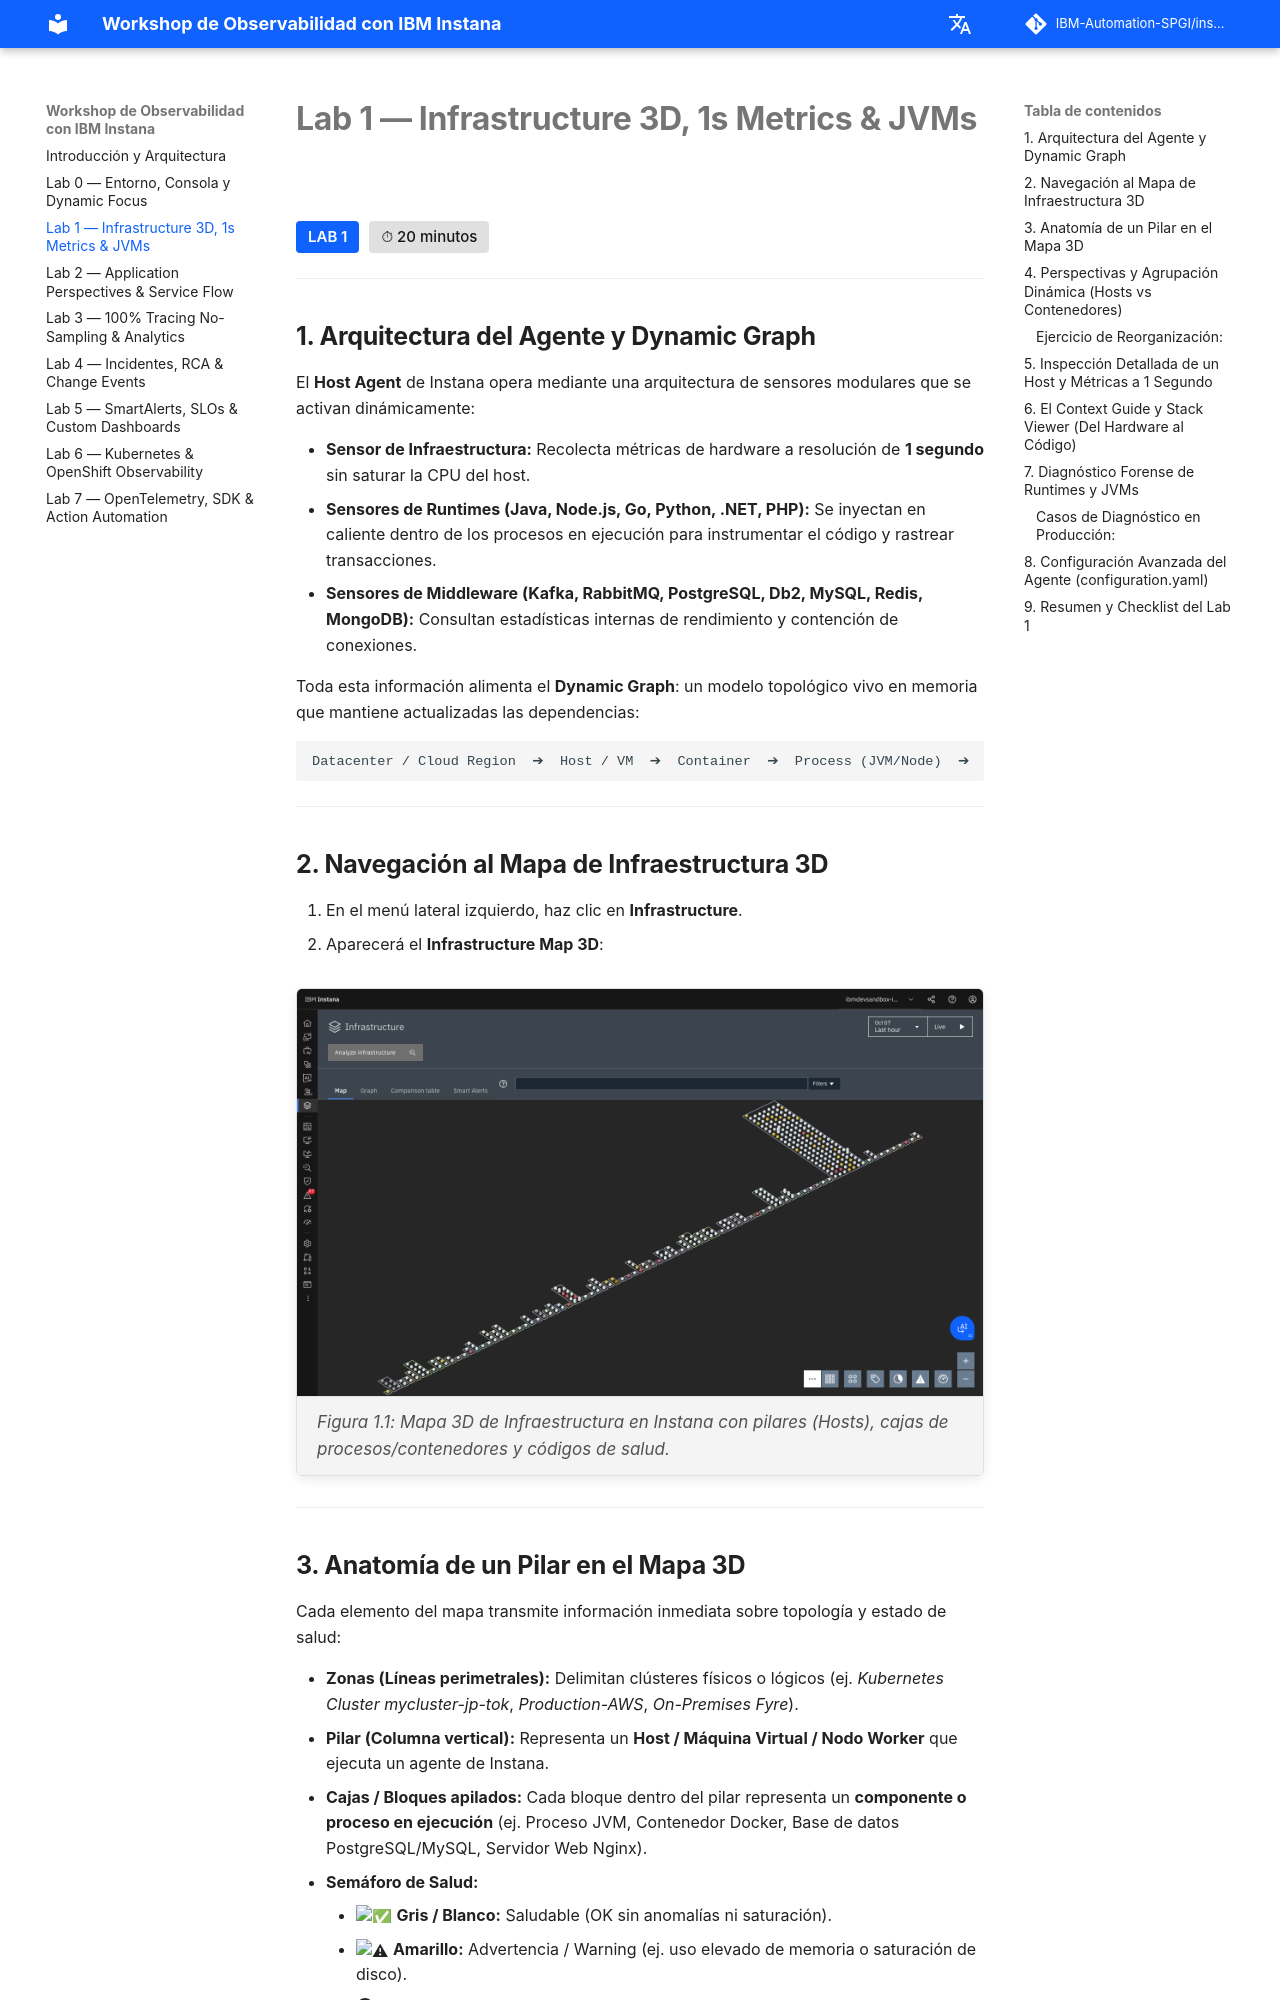

repository: IBM-Automation-SPGI/instana-workshop · page: lab1/index.html · generator: mkdocs

# **Lab 1 — Infrastructure 3D, 1s Metrics & JVMs**

<span class="lab-badge">LAB 1</span><span class="lab-time">⏱ 20 minutos</span>

---

## **1. Arquitectura del Agente y Dynamic Graph**

El **Host Agent** de Instana opera mediante una arquitectura de sensores modulares que se activan dinámicamente:

* **Sensor de Infraestructura:** Recolecta métricas de hardware a resolución de **1 segundo** sin saturar la CPU del host.
* **Sensores de Runtimes (Java, Node.js, Go, Python, .NET, PHP):** Se inyectan en caliente dentro de los procesos en ejecución para instrumentar el código y rastrear transacciones.
* **Sensores de Middleware (Kafka, RabbitMQ, PostgreSQL, Db2, MySQL, Redis, MongoDB):** Consultan estadísticas internas de rendimiento y contención de conexiones.

Toda esta información alimenta el **Dynamic Graph**: un modelo topológico vivo en memoria que mantiene actualizadas las dependencias:

```
Datacenter / Cloud Region  ➔  Host / VM  ➔  Container  ➔  Process (JVM/Node)  ➔  Service  ➔  Endpoint
```

---

## **2. Navegación al Mapa de Infraestructura 3D**

1. En el menú lateral izquierdo, haz clic en **Infrastructure**.
2. Aparecerá el **Infrastructure Map 3D**:

<div class="screenshot-container">
  <img src="../assets/screenshots/lab1_infrastructure_map.png" alt="Infrastructure Map en Instana" />
  <div class="screenshot-caption">Figura 1.1: Mapa 3D de Infraestructura en Instana con pilares (Hosts), cajas de procesos/contenedores y códigos de salud.</div>
</div>

---

## **3. Anatomía de un Pilar en el Mapa 3D**

Cada elemento del mapa transmite información inmediata sobre topología y estado de salud:

* **Zonas (Líneas perimetrales):** Delimitan clústeres físicos o lógicos (ej. *Kubernetes Cluster mycluster-jp-tok*, *Production-AWS*, *On-Premises Fyre*).
* **Pilar (Columna vertical):** Representa un **Host / Máquina Virtual / Nodo Worker** que ejecuta un agente de Instana.
* **Cajas / Bloques apilados:** Cada bloque dentro del pilar representa un **componente o proceso en ejecución** (ej. Proceso JVM, Contenedor Docker, Base de datos PostgreSQL/MySQL, Servidor Web Nginx).
* **Semáforo de Salud:**
    * :white_check_mark: **Gris / Blanco:** Saludable (OK sin anomalías ni saturación).
    * :warning: **Amarillo:** Advertencia / Warning (ej. uso elevado de memoria o saturación de disco).
    * :octicons-x-circle-fill-16: **Rojo:** Error crítico o incidente activo que impacta al servicio de negocio.

---
